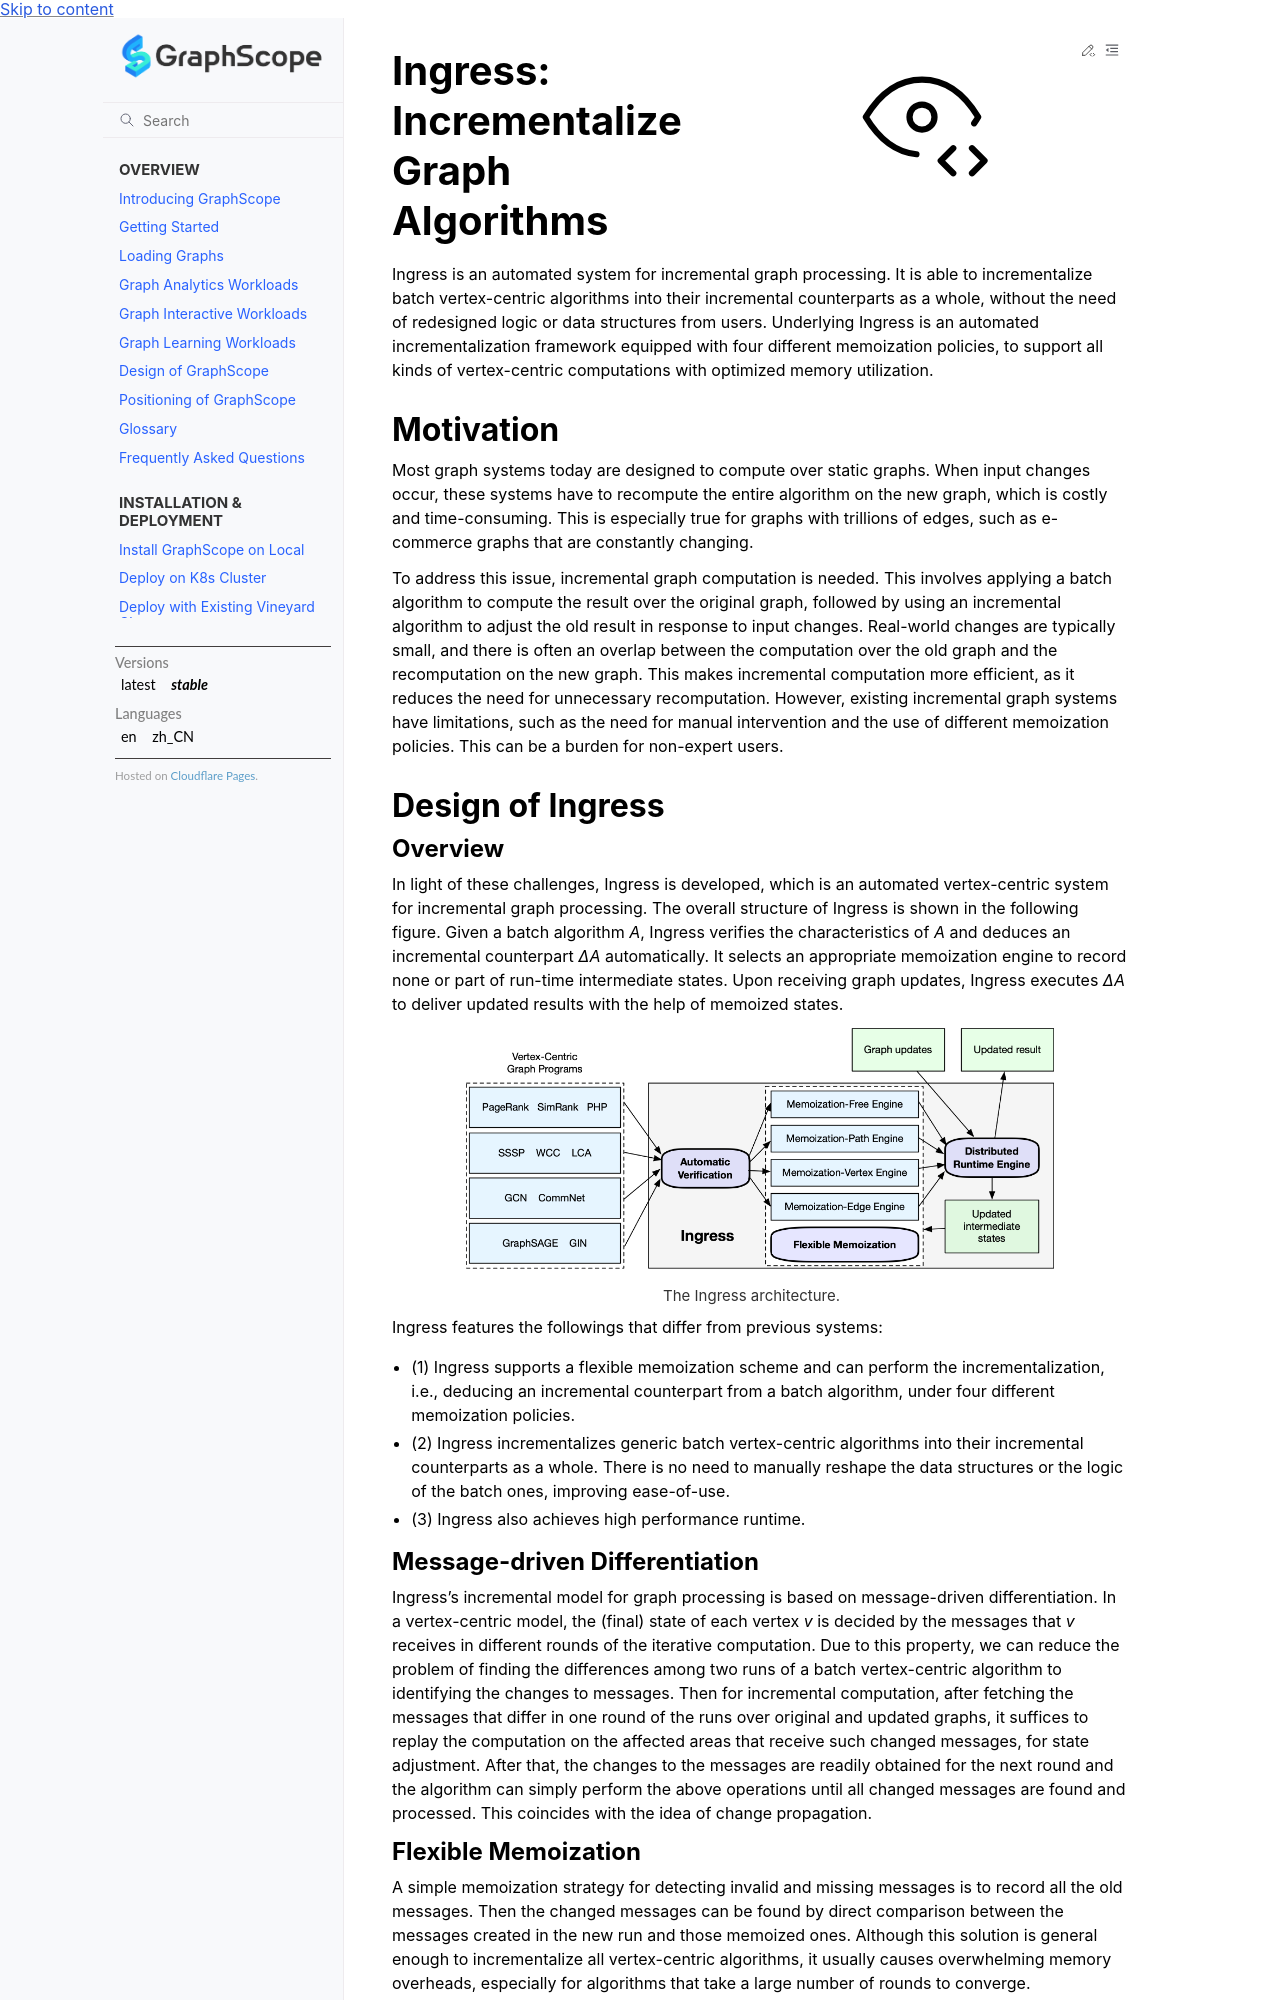

repository: alibaba/GraphScope · page: docs/analytical_engine/ingress.html · generator: sphinx

# Ingress: Incrementalize Graph Algorithms

Ingress is an automated system for incremental graph processing. It is able to incrementalize batch vertex-centric algorithms into their incremental counterparts as a whole, without the need of redesigned logic or data structures from users. Underlying Ingress is an automated incrementalization framework equipped with four different memoization policies, to support all kinds of vertex-centric computations with optimized memory utilization.

## Motivation

Most graph systems today are designed to compute over static graphs. When input changes occur, these systems have to recompute the entire algorithm on the new graph, which is costly and time-consuming. This is especially true for graphs with trillions of edges, such as e-commerce graphs that are constantly changing.

To address this issue, incremental graph computation is needed. This involves applying a batch algorithm to compute the result over the original graph, followed by using an incremental algorithm to adjust the old result in response to input changes. Real-world changes are typically small, and there is often an overlap between the computation over the old graph and the recomputation on the new graph. This makes incremental computation more efficient, as it reduces the need for unnecessary recomputation. However, existing incremental graph systems have limitations, such as the need for manual intervention and the use of different memoization policies. This can be a burden for non-expert users.

## Design of Ingress

### Overview

In light of these challenges, Ingress is developed, which is an automated vertex-centric system for incremental graph processing. The overall structure of Ingress is shown in the following figure. Given a batch algorithm *A*, Ingress verifies the characteristics of *A* and deduces an incremental counterpart *∆A* automatically. It selects an appropriate memoization engine to record none or part of run-time intermediate states. Upon receiving graph updates, Ingress executes *∆A* to deliver updated results with the help of memoized states. 

:::{figure-md}

<img src="../images/ingress.png"
     alt="The Ingress architecture"
     width="80%">

The Ingress architecture. 
:::   

Ingress features the followings that differ from previous systems:

- (1) Ingress supports a flexible memoization scheme and can perform the incrementalization, i.e., deducing an incremental counterpart from a batch algorithm, under four different memoization policies. 
- (2) Ingress incrementalizes generic batch vertex-centric algorithms into their incremental counterparts as a whole. There is no need to manually reshape the data structures or the logic of the batch ones, improving ease-of-use. 
- (3) Ingress also achieves high performance runtime. 

### Message-driven Differentiation 

Ingress's incremental model for graph processing is based on message-driven differentiation.
In a vertex-centric model, the (final) state of each vertex *v* is decided by the messages that *v* receives in different rounds of the iterative computation. Due to this property, we can reduce the problem of finding the differences among two runs of a batch vertex-centric algorithm to identifying the changes to messages. Then for incremental computation, after fetching the messages that differ in one round of the runs over original and updated graphs, it suffices to replay the computation on the affected areas that receive such changed messages, for state adjustment. After that, the changes to the messages are readily obtained for the next round and the algorithm can simply perform the above operations until all changed messages are found and processed. This coincides with the idea of change propagation.
